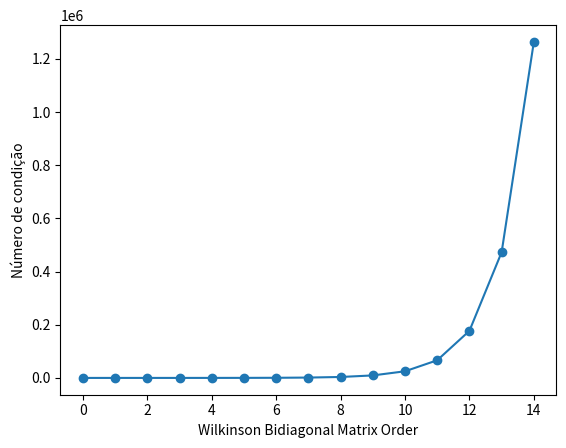

Source code (Python):
import numpy as np
import matplotlib.pyplot as plt

## a)
def build_wilk_bidiag(n: int):
    # init wilkenson bidiag
    A = np.zeros((n,n))

    for i in range(n):
        A[i,i] = n-i # diagonal principal: n, n-1, ..., 2, 1
        try:
            A[i,i+1] = n  # direita da diagonal principal: n, n, ..., n, n
        except:
            pass
    return A

# Teste
# print(build_wilk_bidiag(5))

## b)
outputs = []
for n in range(1,16):
    A = build_wilk_bidiag(n)
    # Use numpy to get cond number
    cond_number = np.linalg.cond( A )
    # Store for later graph
    outputs.append(cond_number)

# Plot
plt.plot(outputs, marker='o')
plt.xlabel("Wilkinson Bidiagonal Matrix Order")
plt.ylabel("Número de condição"); 
plt.show()

## c)
# Build order 20 winkenson matrix:
A = build_wilk_bidiag(20)
# Check its eigenvalues
eigvalues, eigvector = np.linalg.eig(A)
print("Autovalores Wikenson(20):\n",eigvalues) # 20, 19, ..., 2, 1 as expected
# Perturb element A(20,1) by 10^(-10)
A[19,0] += 10e-10
# Check its eigenvalues again
eigvalues, eigvector = np.linalg.eig(A)
print("Autovalores Wikenson(20) perturbada:\n",eigvalues) # 2 resultados reais e 18 complexos
